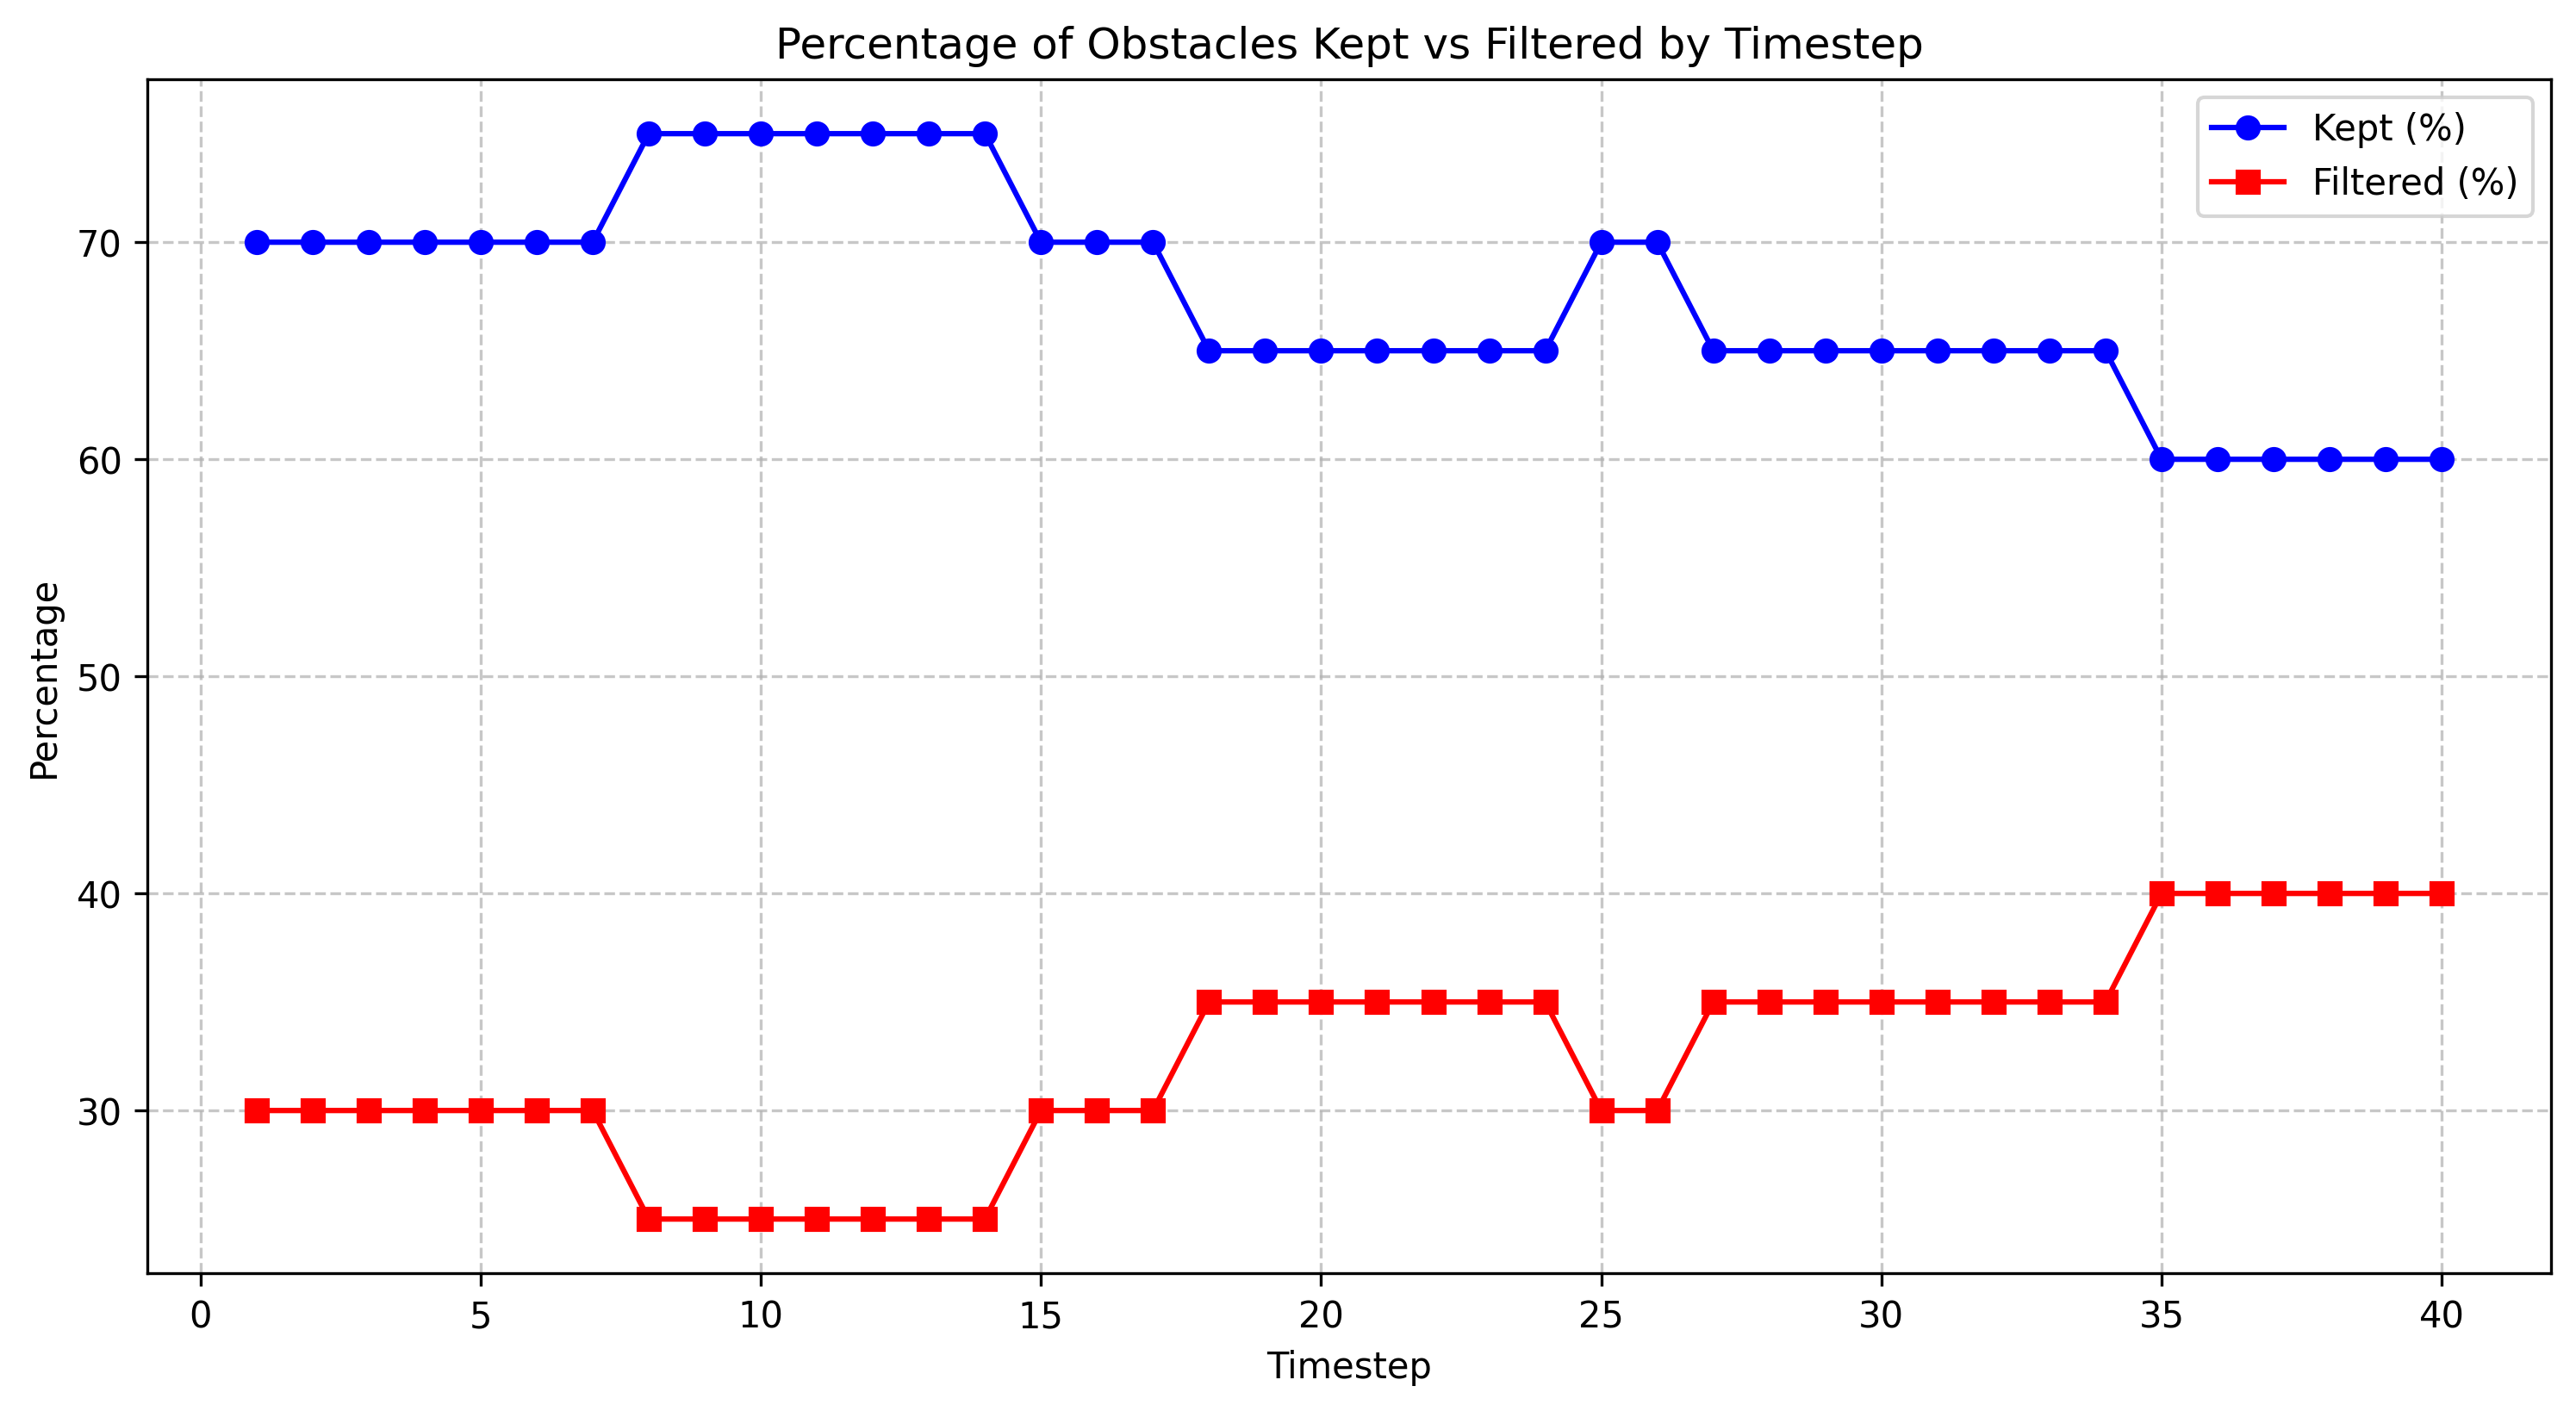

The file beside this chart, header and first rows:
timestep, total_count, filtered_count, filtered_percentage, kept_percentage
1.0, 20, 6, 30.0, 70.0
2.0, 20, 6, 30.0, 70.0
3.0, 20, 6, 30.0, 70.0
4.0, 20, 6, 30.0, 70.0
5.0, 20, 6, 30.0, 70.0
6.0, 20, 6, 30.0, 70.0
7.0, 20, 6, 30.0, 70.0
8.0, 20, 5, 25.0, 75.0
9.0, 20, 5, 25.0, 75.0
10.0, 20, 5, 25.0, 75.0
11.0, 20, 5, 25.0, 75.0
12.0, 20, 5, 25.0, 75.0
13.0, 20, 5, 25.0, 75.0
14.0, 20, 5, 25.0, 75.0
15.0, 20, 6, 30.0, 70.0
16.0, 20, 6, 30.0, 70.0
17.0, 20, 6, 30.0, 70.0
18.0, 20, 7, 35.0, 65.0
19.0, 20, 7, 35.0, 65.0
20.0, 20, 7, 35.0, 65.0
21.0, 20, 7, 35.0, 65.0
22.0, 20, 7, 35.0, 65.0
23.0, 20, 7, 35.0, 65.0
24.0, 20, 7, 35.0, 65.0
25.0, 20, 6, 30.0, 70.0
26.0, 20, 6, 30.0, 70.0
27.0, 20, 7, 35.0, 65.0
28.0, 20, 7, 35.0, 65.0
29.0, 20, 7, 35.0, 65.0
30.0, 20, 7, 35.0, 65.0
31.0, 20, 7, 35.0, 65.0
32.0, 20, 7, 35.0, 65.0
33.0, 20, 7, 35.0, 65.0
34.0, 20, 7, 35.0, 65.0
35.0, 20, 8, 40.0, 60.0
36.0, 20, 8, 40.0, 60.0
37.0, 20, 8, 40.0, 60.0
38.0, 20, 8, 40.0, 60.0
39.0, 20, 8, 40.0, 60.0
40.0, 20, 8, 40.0, 60.0
